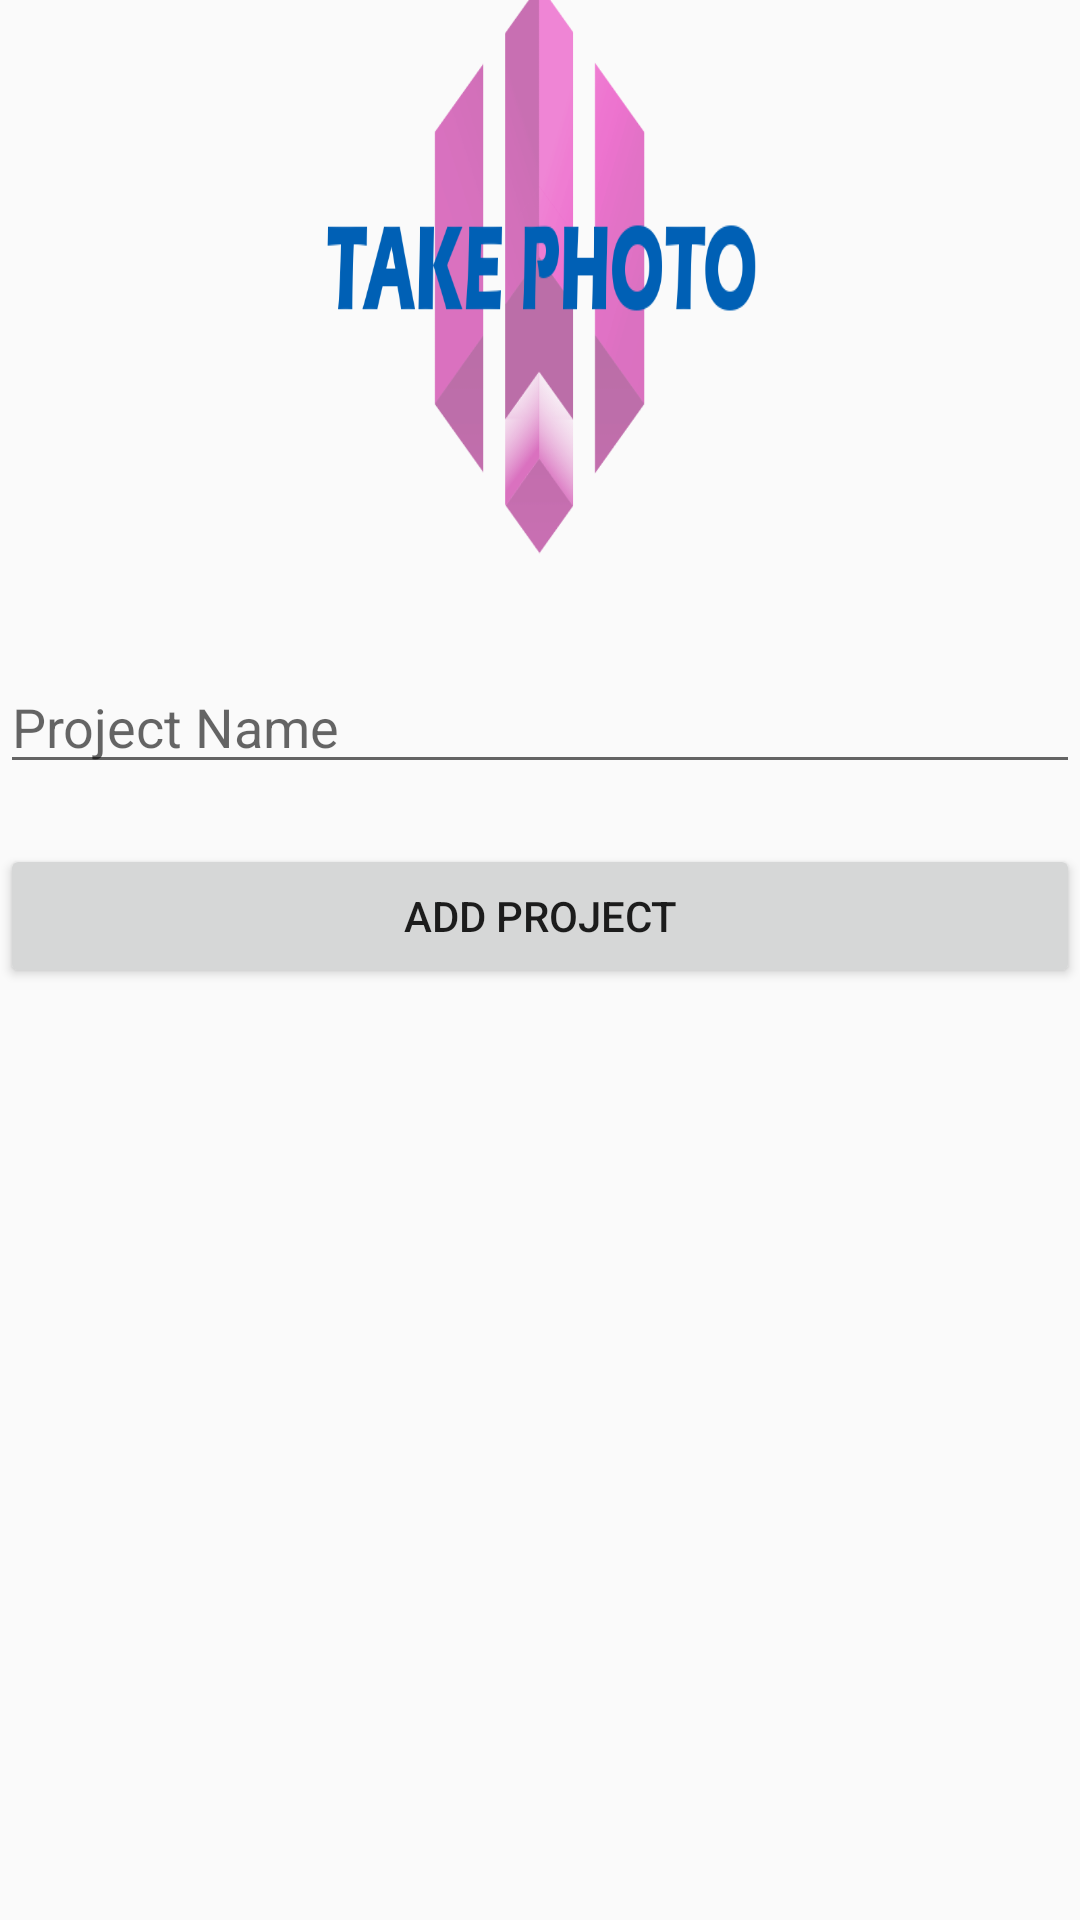

Android layout source for this screen:
<!-- AndroidManifest.xml: application theme AppTheme -->
<!-- res/layout/add_project.xml -->
<?xml version="1.0" encoding="utf-8"?>
<LinearLayout android:layout_width="match_parent"
    android:layout_height="360dp"
    android:orientation="vertical"
    android:layout_margin="20dp"
    xmlns:android="http://schemas.android.com/apk/res/android">


    <android.support.v7.widget.AppCompatImageView
        android:id="@+id/project_picture"
        android:layout_width="wrap_content"
        android:layout_height="180dp"
        android:layout_gravity="center_horizontal"
        android:background="@drawable/take_photo_icon"
        android:rotation="90"
        android:padding="20dp"
        android:layout_marginBottom="20dp"/>

    <EditText
        android:id="@+id/text_project_name"
        android:layout_width="match_parent"
        android:layout_height="wrap_content"
        android:layout_marginTop="20dp"
        android:autofillHints="Project Name"
        android:hint="Project Name"
        android:inputType="text" />

    <Button
        android:id="@+id/btnAddProject"
        android:layout_width="match_parent"
        android:layout_height="wrap_content"
        android:layout_marginTop="20dp"
        android:text="Add Project" />

</LinearLayout>
<!-- resources referenced by this layout -->
<resources>
  <!-- drawable take_photo_icon: png bitmap (drawable, 37488 bytes) -->
  <style name="AppTheme" parent="Theme.AppCompat.Light.DarkActionBar">
          
          <item name="colorPrimary">@color/colorPrimary</item>
          <item name="colorPrimaryDark">@color/colorPrimaryDark</item>
          <item name="colorAccent">@color/colorAccent</item>
      </style>
  <color name="colorPrimary">#451F64</color>
  <color name="colorPrimaryDark">#200C36</color>
  <color name="colorAccent">#3377BB</color>
</resources>
